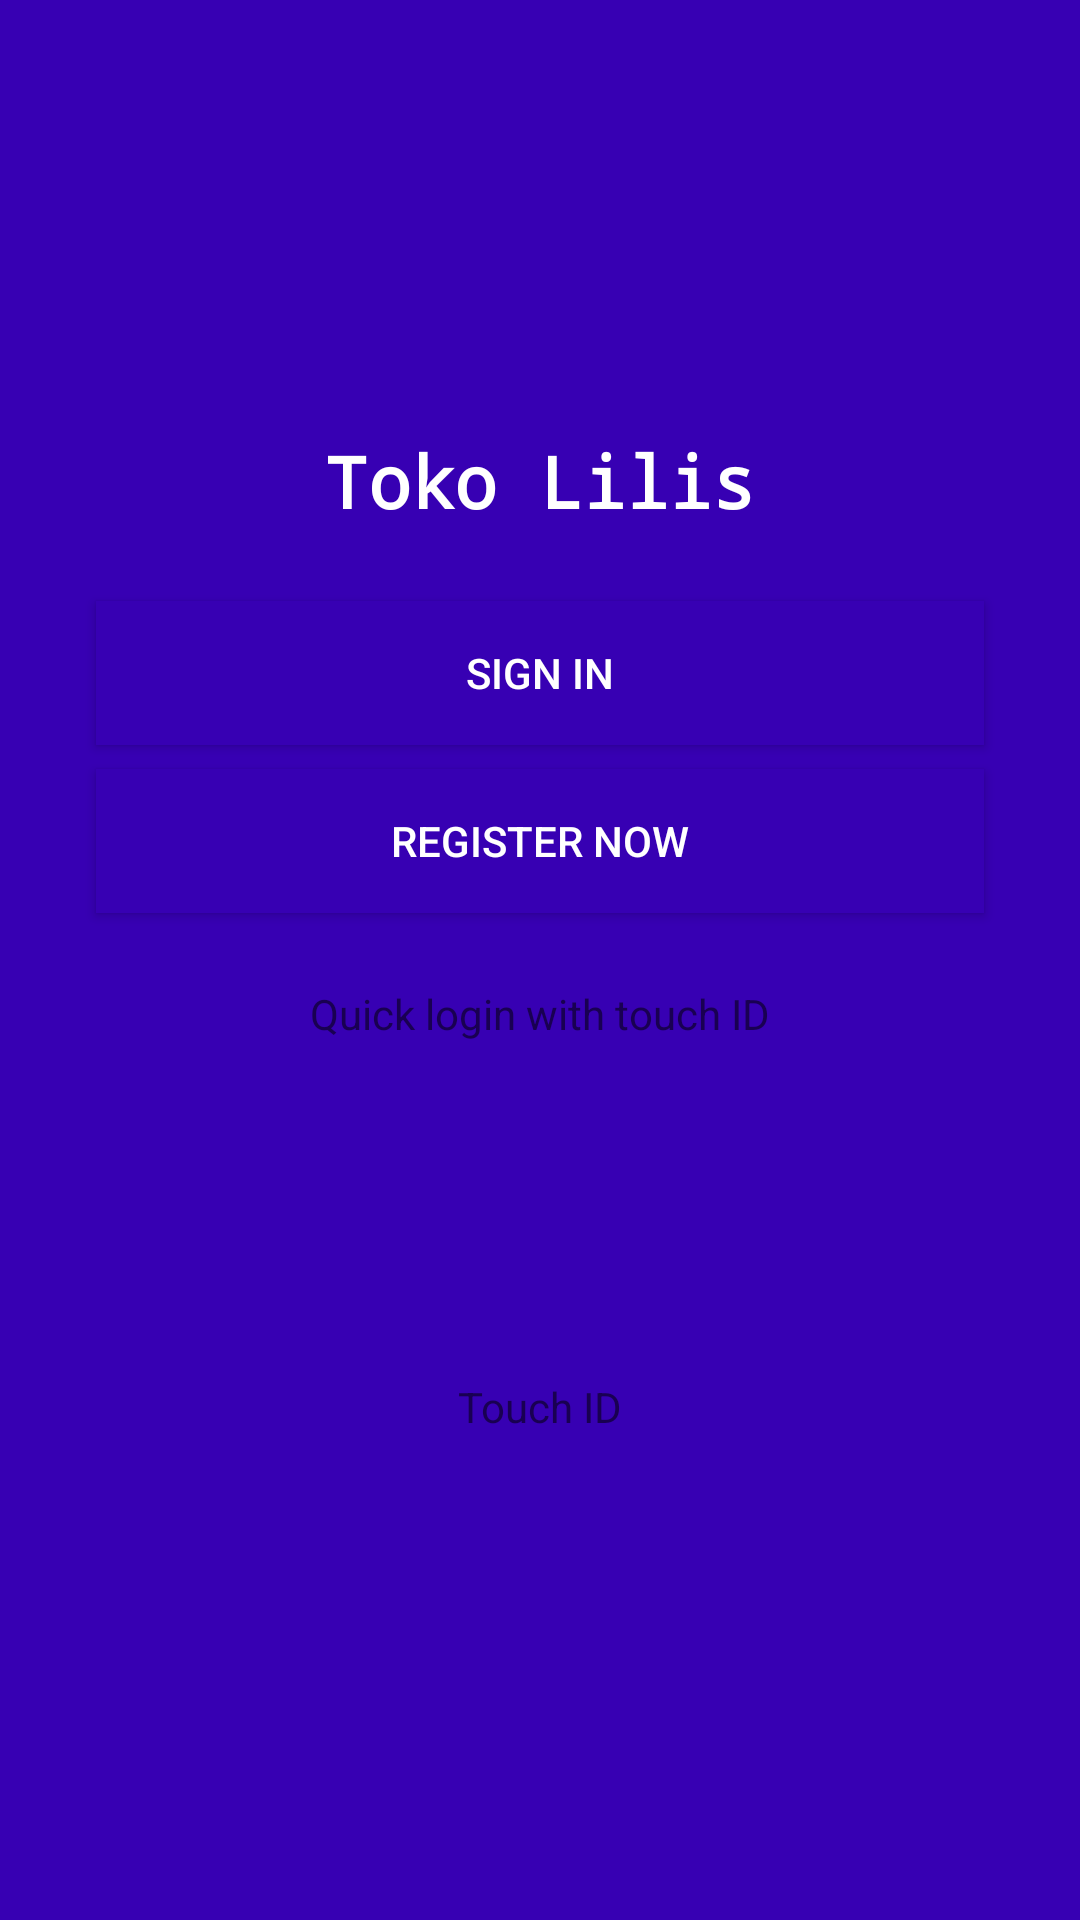

Layout XML and referenced resources for this Android screen:
<!-- AndroidManifest.xml: application theme Theme.Toko_Lilis -->
<!-- res/layout/activity_main.xml -->
<?xml version="1.0" encoding="utf-8"?>
<androidx.constraintlayout.widget.ConstraintLayout xmlns:android="http://schemas.android.com/apk/res/android"
    xmlns:app="http://schemas.android.com/apk/res-auto"
    xmlns:tools="http://schemas.android.com/tools"
    android:layout_width="match_parent"
    android:layout_height="match_parent"
    android:background="@color/purple_700"
    tools:context=".MainActivity">

    <androidx.constraintlayout.widget.ConstraintLayout
        android:layout_width="match_parent"
        android:layout_height="400dp"
        android:layout_marginStart="16dp"
        android:layout_marginLeft="16dp"
        android:layout_marginTop="32dp"
        android:layout_marginEnd="16dp"
        android:layout_marginRight="16dp"
        android:layout_marginBottom="32dp"
        android:background="@color/purple_700"
        app:layout_constraintBottom_toBottomOf="parent"
        app:layout_constraintEnd_toEndOf="parent"
        app:layout_constraintStart_toStartOf="parent"
        app:layout_constraintTop_toTopOf="parent">

        <TextView
            android:id="@+id/textView"
            android:layout_width="wrap_content"
            android:layout_height="wrap_content"
            android:layout_marginStart="32dp"
            android:layout_marginLeft="32dp"
            android:layout_marginTop="24dp"
            android:layout_marginEnd="32dp"
            android:layout_marginRight="32dp"
            android:fontFamily="monospace"
            android:text="Toko Lilis"
            android:textColor="@color/white"
            android:textSize="24sp"
            android:textStyle="bold"
            app:layout_constraintEnd_toEndOf="parent"
            app:layout_constraintStart_toStartOf="parent"
            app:layout_constraintTop_toTopOf="parent" />

        <Button
            android:id="@+id/btn_login"
            android:layout_width="match_parent"
            android:layout_height="wrap_content"
            android:layout_marginStart="16dp"
            android:layout_marginTop="24dp"
            android:layout_marginEnd="16dp"
            android:background="@color/purple_700"
            android:text="Sign In"
            android:textColor="@color/white"
            app:layout_constraintEnd_toEndOf="parent"
            app:layout_constraintStart_toStartOf="parent"
            app:layout_constraintTop_toBottomOf="@+id/textView" />

        <Button
            android:id="@+id/btn_regis"
            android:layout_width="match_parent"
            android:layout_height="wrap_content"
            android:layout_marginStart="16dp"
            android:layout_marginTop="8dp"
            android:layout_marginEnd="16dp"
            android:background="@color/purple_700"
            android:text="Register Now"
            android:textColor="@color/white"
            app:layout_constraintEnd_toEndOf="parent"
            app:layout_constraintStart_toStartOf="parent"
            app:layout_constraintTop_toBottomOf="@+id/btn_login" />

        <TextView
            android:id="@+id/textView2"
            android:layout_width="wrap_content"
            android:layout_height="wrap_content"
            android:layout_marginStart="16dp"
            android:layout_marginLeft="16dp"
            android:layout_marginTop="24dp"
            android:layout_marginEnd="16dp"
            android:layout_marginRight="16dp"
            android:text="Quick login with touch ID"
            app:layout_constraintEnd_toEndOf="parent"
            app:layout_constraintStart_toStartOf="parent"
            app:layout_constraintTop_toBottomOf="@+id/btn_regis" />

        <ImageView
            android:id="@+id/imageView"
            android:layout_width="80dp"
            android:layout_height="80dp"
            android:layout_marginTop="16dp"
            app:layout_constraintEnd_toEndOf="@+id/textView2"
            app:layout_constraintStart_toStartOf="@+id/textView2"
            app:layout_constraintTop_toBottomOf="@+id/textView2"
            app:srcCompat="@drawable/ic_fp" />

        <TextView
            android:id="@+id/textView3"
            android:layout_width="wrap_content"
            android:layout_height="wrap_content"
            android:layout_marginTop="16dp"
            android:text="Touch ID"
            app:layout_constraintEnd_toEndOf="@+id/imageView"
            app:layout_constraintStart_toStartOf="@+id/imageView"
            app:layout_constraintTop_toBottomOf="@+id/imageView" />
    </androidx.constraintlayout.widget.ConstraintLayout>
</androidx.constraintlayout.widget.ConstraintLayout>
<!-- resources referenced by this layout -->
<resources>
  <style name="Theme.Toko_Lilis" parent="Theme.MaterialComponents.DayNight.DarkActionBar">
          
          <item name="colorPrimary">@color/purple_500</item>
          <item name="colorPrimaryVariant">@color/purple_700</item>
          <item name="colorOnPrimary">@color/white</item>
          
          <item name="colorSecondary">@color/teal_200</item>
          <item name="colorSecondaryVariant">@color/teal_700</item>
          <item name="colorOnSecondary">@color/black</item>
          
          <item name="android:statusBarColor" tools:targetApi="l">?attr/colorPrimaryVariant</item>
          
      </style>
  <!-- not gathered from this repository: default colours our renderer supplied (Android Studio template values) -->
  <color name="purple_500">#FF6200EE</color>
  <color name="purple_700">#FF3700B3</color>
  <color name="teal_200">#FF03DAC5</color>
  <color name="teal_700">#FF018786</color>
  <color name="black">#FF000000</color>
  <color name="white">#FFFFFFFF</color>
</resources>
